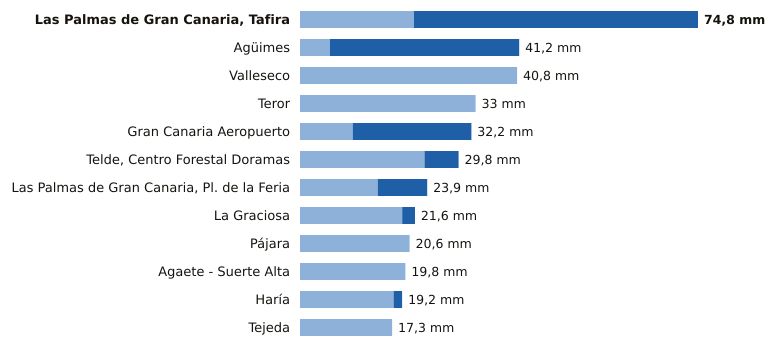

Source data for this figure (header and first rows):
estacion, provincia, indicativo, mm_6_dias_anteriores, mm_hoy, mm_7_dias, horas_de_hoy
Las Palmas de Gran Canaria, Tafira, Las Palmas, C658X, 21.4, 53.4, 74.8, 5
Agüimes, Las Palmas, C648C, 5.6, 35.6, 41.2, 3
Valleseco, Las Palmas, C665T, 40.8, 0.0, 40.8, 3
Teror, Las Palmas, C656V, 33.0, 0.0, 33.0, 3
Gran Canaria Aeropuerto, Las Palmas, C649I, 9.9, 22.3, 32.2, 5
Telde, Centro Forestal Doramas, Las Palmas, C648N, 23.4, 6.4, 29.8, 4
Las Palmas de Gran Canaria, Pl. de la Fe…, Las Palmas, C659M, 14.6, 9.3, 23.9, 4
La Graciosa, Las Palmas, C839X, 19.2, 2.4, 21.6, 5
Pájara, Las Palmas, C229J, 20.6, 0.0, 20.6, 4
Agaete - Suerte Alta, Las Palmas, C668V, 19.8, 0.0, 19.8, 3
Haría, Las Palmas, C038N, 17.6, 1.6, 19.2, 5
Tejeda, Las Palmas, C614H, 17.3, 0.0, 17.3, 5
